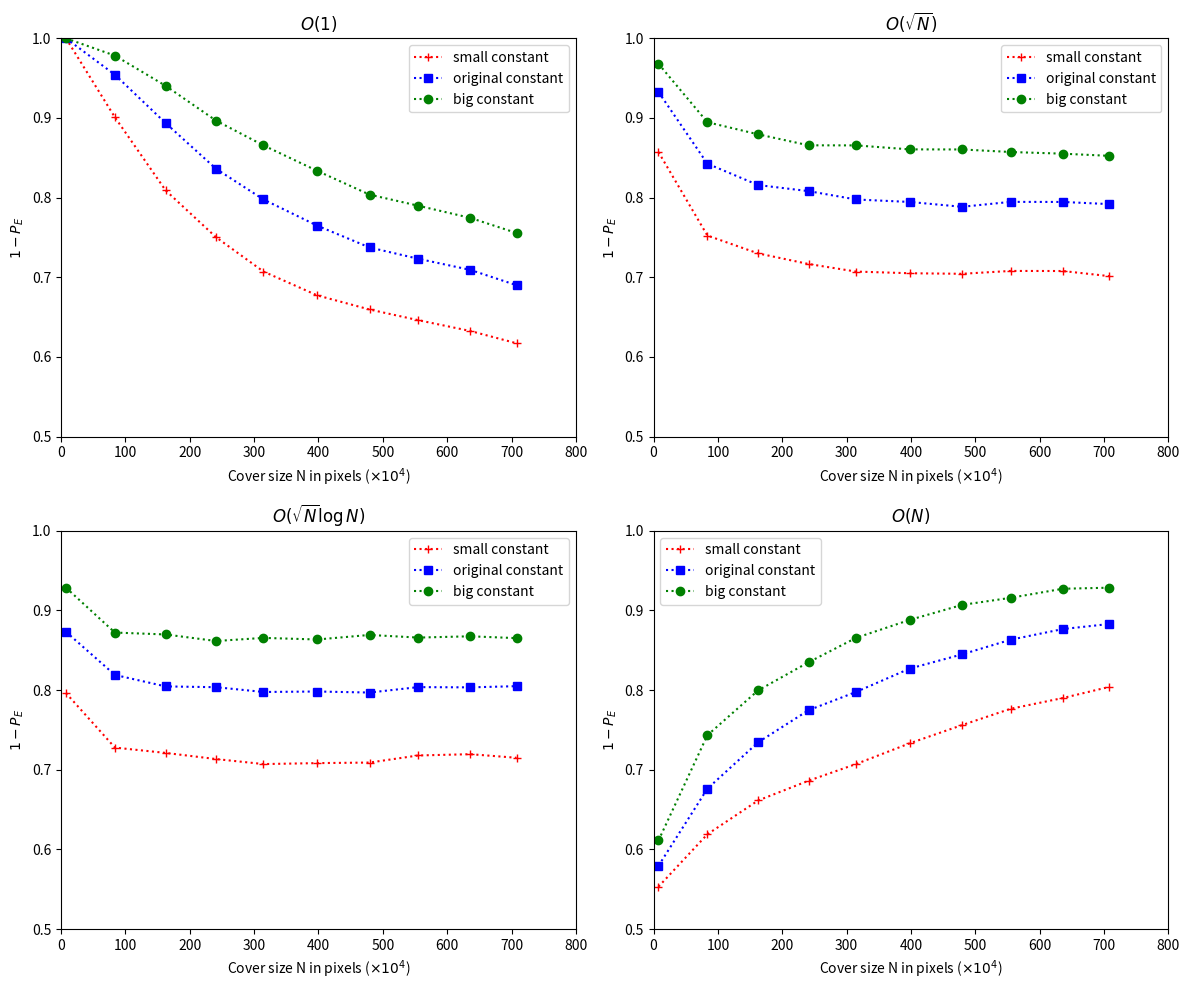

Write the Python code that produced this figure.
import matplotlib.pyplot as plt

# Number of pixels in each image size (x10^4)
x = [7.68, 83.6652, 162.5088, 240.8448, 314.5728, 398.1312, 479.3088, 554.88, 635.9808, 707.7888]

# O(1)
# There is no datapoint for the large constant because (binary) embedding of
# more bits than pixels is impossible.
y1_s = [1-0.0,1-0.0991,1-0.1909,1-0.2497,1-0.2928,1-0.3227,1-0.3404,1-0.3538,1-0.3674,1-0.3828]
y1_m = [1-0.0,1-0.0457,1-0.1064,1-0.1638,1-0.2023,1-0.2352,1-0.2625,1-0.2767,1-0.2907,1-0.3099]
y1_l = [1.0,1-0.0217,1-0.0596,1-0.1033,1-0.1344,1-0.1664,1-0.1962,1-0.2101,1-0.2254,1-0.2444]

# O(sqrt(n))
y2_s = [1-0.1428,1-0.2476,1-0.2700,1-0.2833,1-0.2928,1-0.2949,1-0.2956,1-0.2920,1-0.2921,1-0.2985]
y2_m = [1-0.0674,1-0.1574,1-0.1842,1-0.1918,1-0.2023,1-0.2054,1-0.2115,1-0.2053,1-0.2054,1-0.2081]
y2_l = [1-0.0320,1-0.1053,1-0.1205,1-0.1343,1-0.1344,1-0.1394,1-0.1395,1-0.1427,1-0.1448,1-0.1475]

# O(sqrt(n) * log(n))
y3_s = [1-0.2037,1-0.2721,1-0.2788,1-0.2865,1-0.2928,1-0.2916,1-0.2909,1-0.2820,1-0.2804,1-0.2849]
y3_m = [1-0.1268,1-0.1809,1-0.1953,1-0.1963,1-0.2023,1-0.2017,1-0.2030,1-0.1962,1-0.1965,1-0.1950]
y3_l = [1-0.0714,1-0.1277,1-0.1301,1-0.1383,1-0.1344,1-0.1364,1-0.1307,1-0.1340,1-0.1324,1-0.1347]

# O(n)
y4_s = [1-0.4467,1-0.3809,1-0.3385,1-0.3137,1-0.2928,1-0.2667,1-0.2439,1-0.2234,1-0.2099,1-0.1960]
y4_m = [1-0.4205,1-0.3237,1-0.2655,1-0.2252,1-0.2023,1-0.1729,1-0.1551,1-0.1367,1-0.1233,1-0.1170]
y4_l = [1-0.3887,1-0.2566,1-0.2003,1-0.1650,1-0.1344,1-0.1118,1-0.0930,1-0.0841,1-0.0727,1-0.0714]

# Create plot
plt.figure(figsize=(12,10))

# O(1) graph
plt.subplot(2,2,1)
plt.plot(x, y1_s, 'r+:', label='small constant')
plt.plot(x, y1_m, 'bs:', label='original constant')
plt.plot(x, y1_l, 'go:', label='big constant')
plt.axis([0,800,0.5,1.0])
plt.xlabel(r'Cover size N in pixels ($\times 10^4$)')
plt.ylabel(r'$1-P_E$')
plt.title(r'$O(1)$')
plt.legend()

# O(sqrt(n)) graph
plt.subplot(2,2,2)
plt.plot(x, y2_s, 'r+:', label='small constant')
plt.plot(x, y2_m, 'bs:', label='original constant')
plt.plot(x, y2_l, 'go:', label='big constant')
plt.axis([0,800,0.5,1.0])
plt.xlabel(r'Cover size N in pixels ($\times 10^4$)')
plt.ylabel(r'$1-P_E$')
plt.title(r'$O(\sqrt{N})$')
plt.legend()

# O(sqrt(n) * log(n)) graph
plt.subplot(2,2,3)
plt.plot(x, y3_s, 'r+:', label='small constant')
plt.plot(x, y3_m, 'bs:', label='original constant')
plt.plot(x, y3_l, 'go:', label='big constant')
plt.axis([0,800,0.5,1.0])
plt.xlabel(r'Cover size N in pixels ($\times 10^4$)')
plt.ylabel(r'$1-P_E$')
plt.title(r'$O(\sqrt{N}\log{N})$')
plt.legend()

# O(n) graph
plt.subplot(2,2,4)
plt.plot(x, y4_s, 'r+:', label='small constant')
plt.plot(x, y4_m, 'bs:', label='original constant')
plt.plot(x, y4_l, 'go:', label='big constant')
plt.axis([0,800,0.5,1.0])
plt.xlabel(r'Cover size N in pixels ($\times 10^4$)')
plt.ylabel(r'$1-P_E$')
plt.title(r'$O(N)$')
plt.legend()

# Save plot
plt.tight_layout()
plt.savefig('actor3_full_graph_29_03_2019.png')
